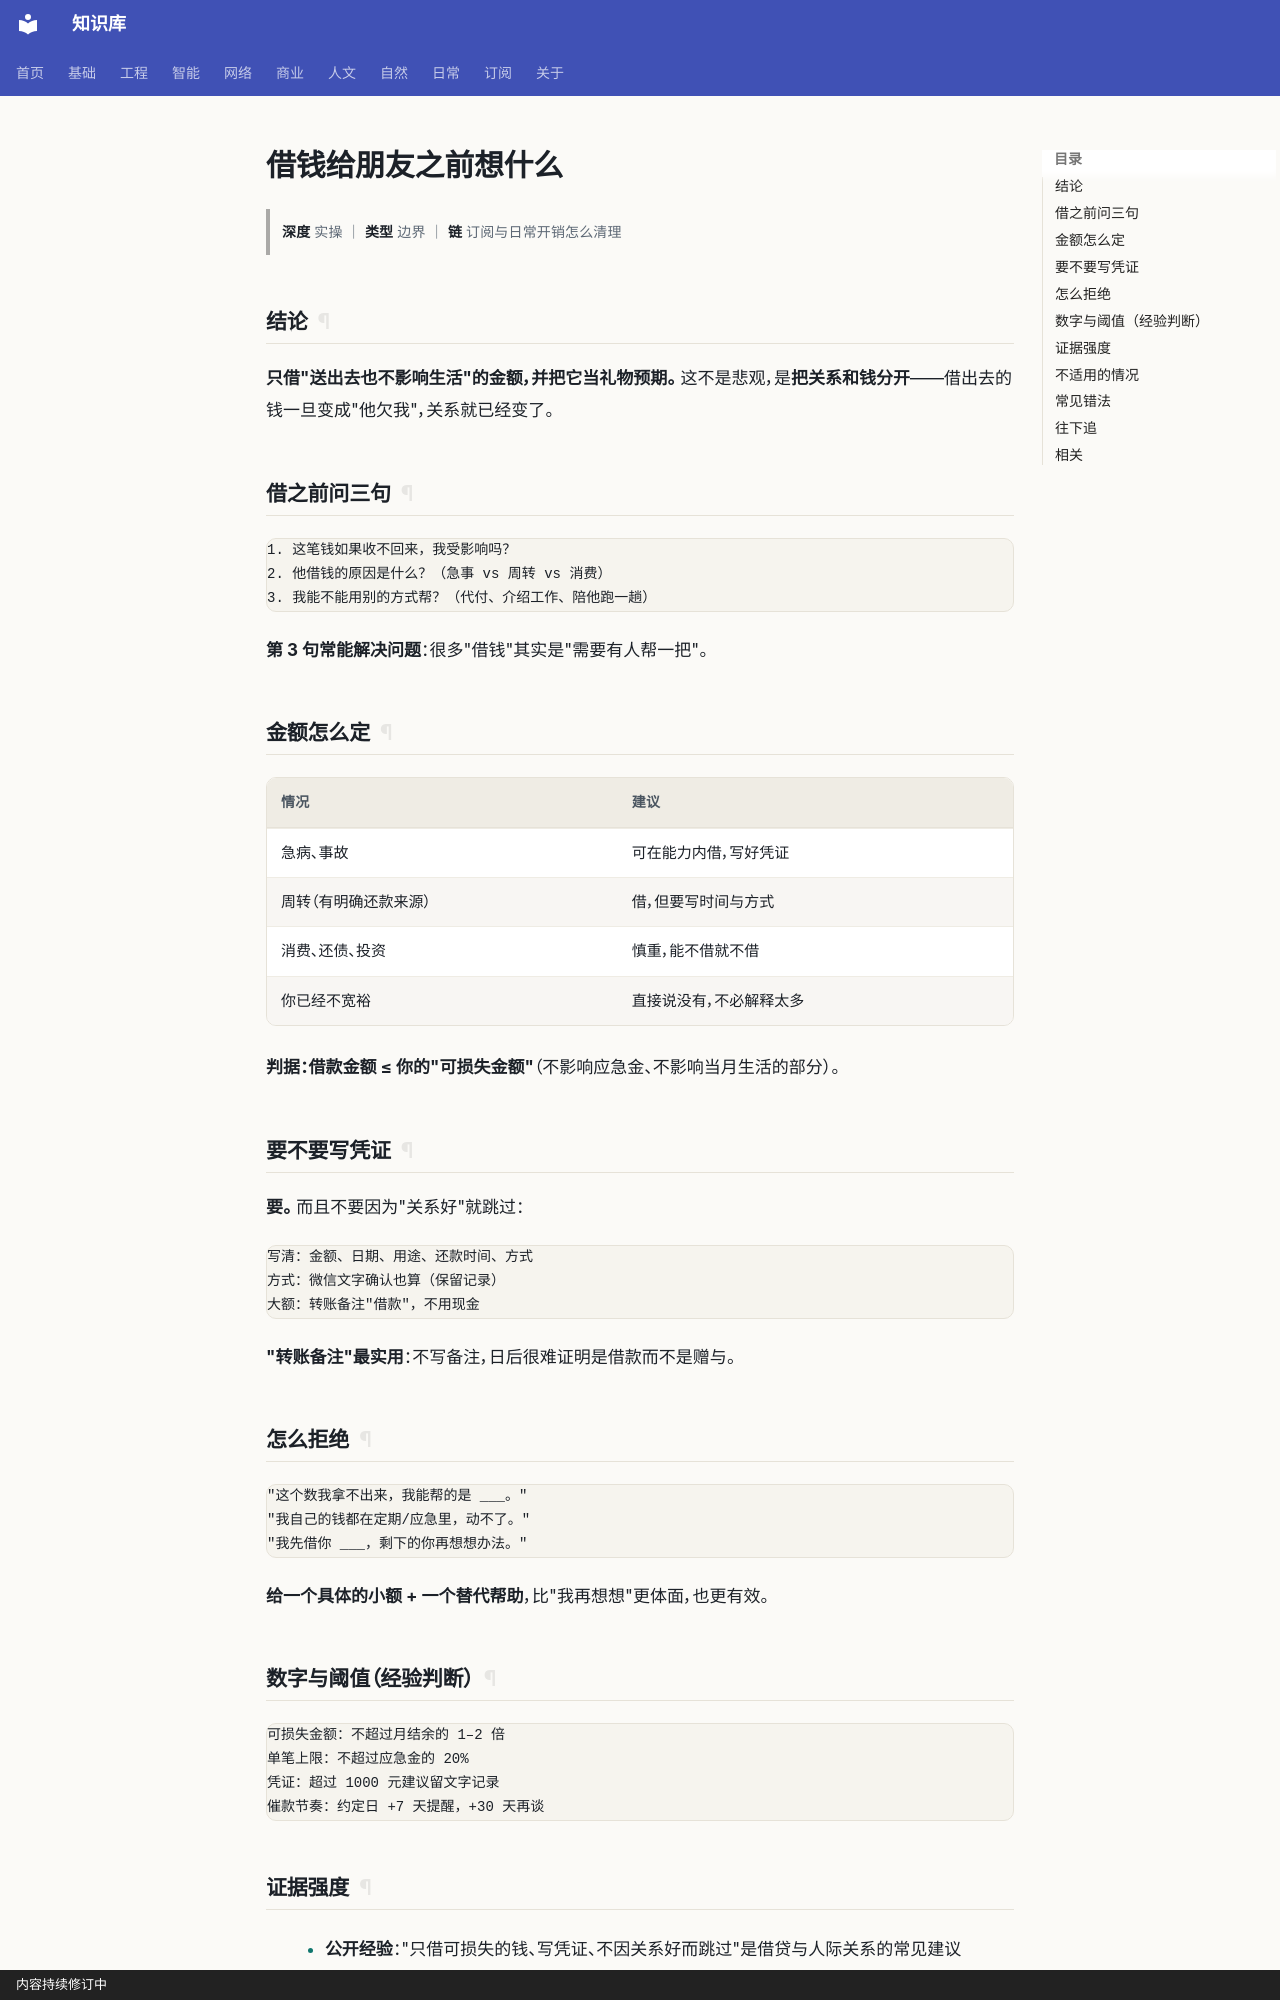

repository: gh503/kb · page: 日常/钱/借钱给朋友之前想什么/index.html · generator: mkdocs · copyright: 内容持续修订中

# 借钱给朋友之前想什么

> **深度** 实操 ｜ **类型** 边界 ｜ **链** 订阅与日常开销怎么清理

## 结论

**只借"送出去也不影响生活"的金额，并把它当礼物预期。**
这不是悲观，是**把关系和钱分开**——借出去的钱一旦变成"他欠我"，关系就已经变了。

## 借之前问三句

```text
1. 这笔钱如果收不回来，我受影响吗？
2. 他借钱的原因是什么？（急事 vs 周转 vs 消费）
3. 我能不能用别的方式帮？（代付、介绍工作、陪他跑一趟）
```

**第 3 句常能解决问题**：很多"借钱"其实是"需要有人帮一把"。

## 金额怎么定

| 情况 | 建议 |
| --- | --- |
| 急病、事故 | 可在能力内借，写好凭证 |
| 周转（有明确还款来源） | 借，但要写时间与方式 |
| 消费、还债、投资 | 慎重，能不借就不借 |
| 你已经不宽裕 | 直接说没有，不必解释太多 |

**判据：借款金额 ≤ 你的"可损失金额"**（不影响应急金、不影响当月生活的部分）。

## 要不要写凭证

**要。** 而且不要因为"关系好"就跳过：

```text
写清：金额、日期、用途、还款时间、方式
方式：微信文字确认也算（保留记录）
大额：转账备注"借款"，不用现金
```

**"转账备注"最实用**：不写备注，日后很难证明是借款而不是赠与。

## 怎么拒绝

```text
"这个数我拿不出来，我能帮的是 ___。"
"我自己的钱都在定期/应急里，动不了。"
"我先借你 ___，剩下的你再想想办法。"
```

**给一个具体的小额 + 一个替代帮助**，比"我再想想"更体面，也更有效。
